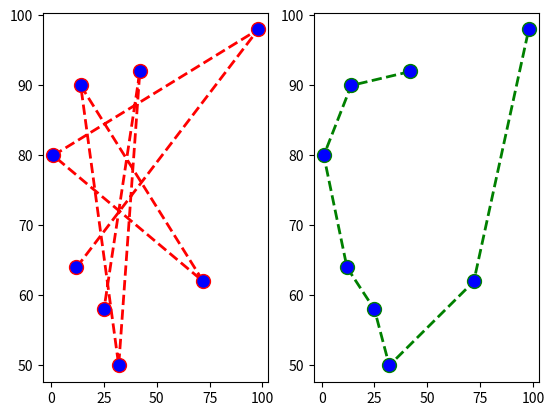

This figure's Python source:
import numpy as np
import matplotlib.pyplot as plt
import math
from itertools import permutations

no_of_points = 8

x_value = np.random.randint(1, 100, no_of_points)
y_value = np.random.randint(1, 100, no_of_points)

x_per = list(permutations(x_value))
y_per = list(permutations(y_value))
distance_sum= []

for x in range(math.factorial(no_of_points)):
    dist = []
    for y in range(no_of_points-1):
        d1 = np.sqrt((y_per[x][y]-y_per[x][y+1])**2 + (x_per[x][y]-x_per[x][y+1])**2)
        dist.append(d1)
    distance_sum.append(sum(dist))

print('The maximum distance = ', max(distance_sum))
print('The minimum distance = ', min(distance_sum))

max_pos = distance_sum.index(max(distance_sum))
min_pos = distance_sum.index(min(distance_sum))

fig, (ax1, ax2) = plt.subplots(1, 2)
ax1.plot(x_per[max_pos], y_per[max_pos], color='red', linestyle='dashed', linewidth = 2,
         marker='o', markerfacecolor='blue', markersize=10)
ax2.plot(x_per[min_pos], y_per[min_pos], color='green', linestyle='dashed', linewidth = 2,
         marker='o', markerfacecolor='blue', markersize=10)
plt.show



